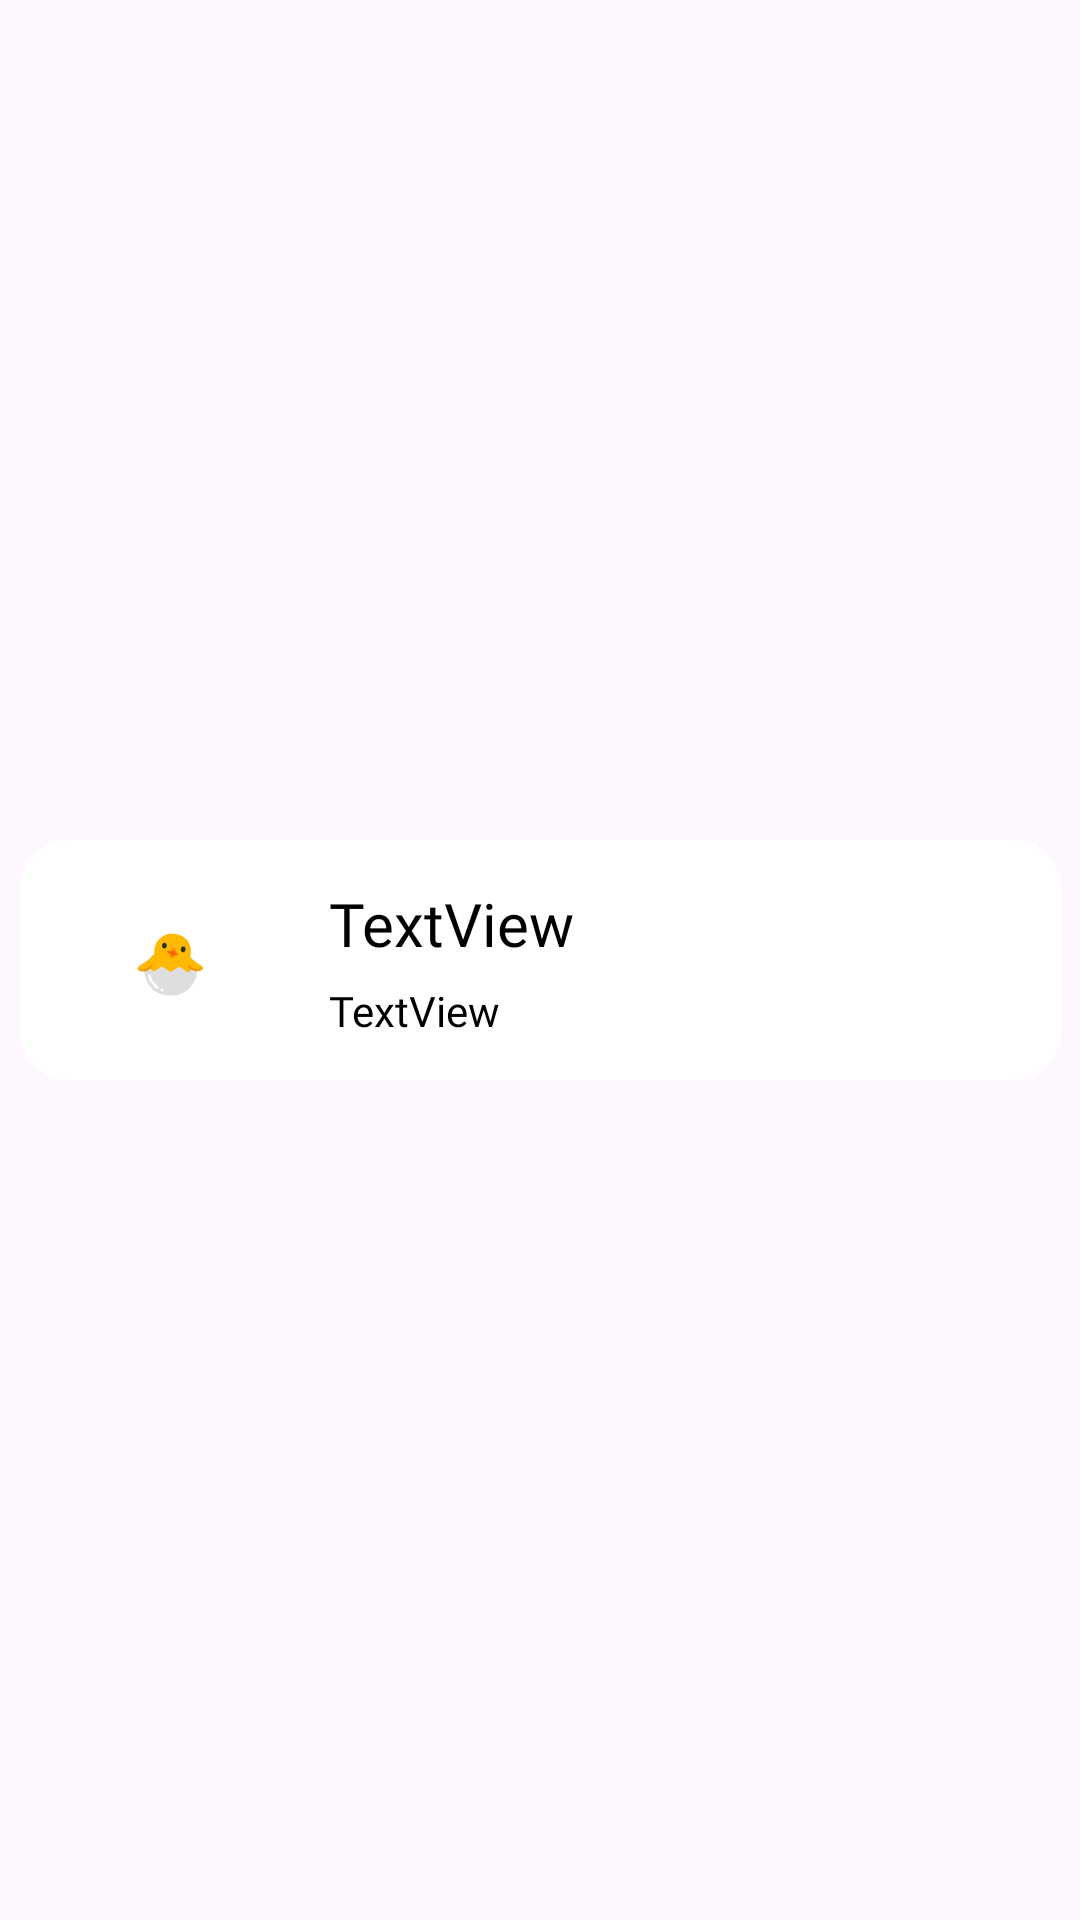

Write the Android layout XML for this screen, with the resource values it uses.
<!-- AndroidManifest.xml: application theme Theme.TestTaskForServisRukiKletky -->
<!-- res/layout/essence_item.xml -->
<?xml version="1.0" encoding="utf-8"?>
<androidx.constraintlayout.widget.ConstraintLayout xmlns:android="http://schemas.android.com/apk/res/android"
    xmlns:app="http://schemas.android.com/apk/res-auto"
    xmlns:tools="http://schemas.android.com/tools"
    android:layout_width="match_parent"
    android:layout_height="85dp">

    <androidx.constraintlayout.widget.ConstraintLayout
        android:layout_width="347dp"
        android:layout_height="80dp"
        android:background="@drawable/zakrugl"
        app:layout_constraintBottom_toBottomOf="parent"
        app:layout_constraintEnd_toEndOf="parent"
        app:layout_constraintStart_toStartOf="parent"
        app:layout_constraintTop_toTopOf="parent">

        <ImageView
            android:id="@+id/imageViewBackriundItemEsenesn"
            android:layout_width="50dp"
            android:layout_height="55dp"
            android:layout_marginStart="25dp"
            app:layout_constraintBottom_toBottomOf="parent"
            app:layout_constraintStart_toStartOf="parent"
            app:layout_constraintTop_toTopOf="parent"
            tools:srcCompat="@drawable/deadimage" />

        <TextView
            android:id="@+id/itemTypesTextVIew"
            android:layout_width="104dp"
            android:layout_height="32dp"
            android:layout_marginStart="28dp"
            android:layout_marginTop="12dp"
            android:fontFamily="@font/roboto_medium"
            android:gravity="center_vertical"
            android:text="TextView"
            android:textColor="@color/black"
            android:textSize="20dp"
            app:layout_constraintStart_toEndOf="@+id/imageViewBackriundItemEsenesn"
            app:layout_constraintTop_toTopOf="parent" />

        <TextView
            android:id="@+id/itemDescriptiontextView"
            android:layout_width="wrap_content"
            android:layout_height="25dp"
            android:layout_marginStart="28dp"
            android:fontFamily="@font/roboto_medium"
            android:text="TextView"
            android:textColor="@color/black"
            android:textSize="14dp"
            app:layout_constraintBottom_toBottomOf="parent"
            app:layout_constraintStart_toEndOf="@+id/imageViewBackriundItemEsenesn"
            app:layout_constraintTop_toBottomOf="@+id/itemTypesTextVIew"
            app:layout_constraintVertical_bias="0.315" />

        <TextView
            android:id="@+id/smileTextviewItemEsense"
            android:layout_width="50dp"
            android:layout_height="50dp"
            android:gravity="center_horizontal|center_vertical"
            android:text="@string/chiken"
            android:textSize="20dp"
            app:layout_constraintBottom_toBottomOf="@+id/imageViewBackriundItemEsenesn"
            app:layout_constraintEnd_toEndOf="@+id/imageViewBackriundItemEsenesn"
            app:layout_constraintStart_toStartOf="@+id/imageViewBackriundItemEsenesn"
            app:layout_constraintTop_toTopOf="@+id/imageViewBackriundItemEsenesn" />
    </androidx.constraintlayout.widget.ConstraintLayout>
</androidx.constraintlayout.widget.ConstraintLayout>
<!-- resources referenced by this layout -->
<resources>
  <color name="black">#000000</color>
  <!-- drawable deadimage (drawable) -->
  <vector xmlns:android="http://schemas.android.com/apk/res/android"
      xmlns:aapt="http://schemas.android.com/aapt"
      android:width="40dp"
      android:height="40dp"
      android:viewportWidth="40"
      android:viewportHeight="40">
  
    <path
        android:pathData="M20,20m-20,0a20,20 0,1 1,40 0a20,20 0,1 1,-40 0">
      <aapt:attr name="android:fillColor">
        <gradient
            android:startX="20"
            android:startY="0"
            android:endX="20"
            android:endY="40"
            android:type="linear">
          <item android:offset="0" android:color="#FF0D658A"/>
          <item android:offset="1" android:color="#FFB0FFB4"/>
        </gradient>
      </aapt:attr>
    </path>
    
  </vector>
  <!-- drawable zakrugl (drawable) -->
  <?xml version="1.0" encoding="utf-8"?>
  <shape xmlns:android="http://schemas.android.com/apk/res/android">
      <solid android:color="@color/white"/> 
      <corners android:radius="16dp"/> 
  
  </shape>
  <string name="chiken">🐣</string>
  <style name="Theme.TestTaskForServisRukiKletky" parent="Base.Theme.TestTaskForServisRukiKletky" />
  <color name="white">#FFFFFF</color>
  <style name="Base.Theme.TestTaskForServisRukiKletky" parent="Theme.Material3.DayNight.NoActionBar">
          
          
      </style>
</resources>
